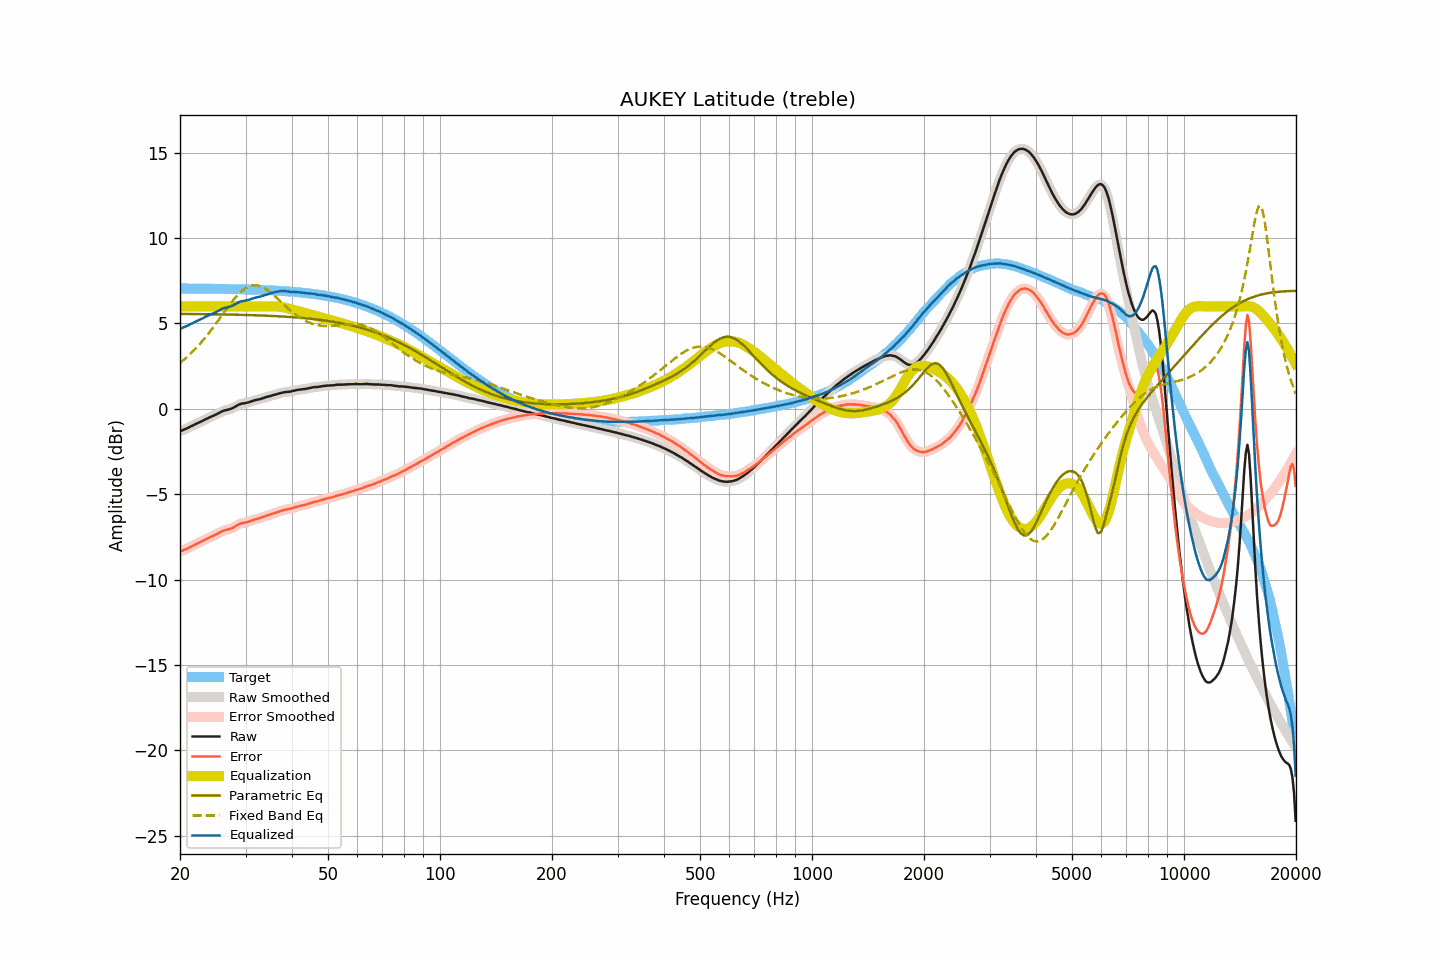

Values plotted in this chart, from the file beside it:
frequency, raw, smoothed, error, error_smoothed, equalization, parametric_eq, fixed_band_eq, equalized_raw, equalized_smoothed, target
20.00, -1.31, -1.31, -8.35, -8.36, 6.00, 5.56, 2.69, 4.69, 4.69, 7.05
20.20, -1.28, -1.27, -8.32, -8.32, 6.00, 5.56, 2.77, 4.72, 4.73, 7.05
20.40, -1.24, -1.24, -8.28, -8.28, 6.00, 5.56, 2.84, 4.76, 4.76, 7.05
20.61, -1.20, -1.20, -8.24, -8.24, 6.00, 5.56, 2.93, 4.80, 4.80, 7.05
20.81, -1.16, -1.16, -8.20, -8.20, 6.00, 5.56, 3.01, 4.84, 4.84, 7.05
21.02, -1.12, -1.11, -8.16, -8.16, 6.00, 5.56, 3.09, 4.88, 4.89, 7.05
21.23, -1.07, -1.07, -8.11, -8.11, 6.00, 5.55, 3.18, 4.93, 4.93, 7.05
21.44, -1.02, -1.02, -8.06, -8.06, 6.00, 5.55, 3.27, 4.98, 4.98, 7.04
21.66, -0.98, -0.97, -8.02, -8.01, 6.00, 5.55, 3.37, 5.02, 5.03, 7.04
21.87, -0.92, -0.92, -7.97, -7.97, 6.00, 5.55, 3.46, 5.08, 5.08, 7.04
22.09, -0.88, -0.88, -7.92, -7.92, 6.00, 5.55, 3.56, 5.12, 5.12, 7.04
22.31, -0.83, -0.83, -7.88, -7.88, 6.00, 5.55, 3.66, 5.17, 5.17, 7.04
22.54, -0.80, -0.79, -7.84, -7.83, 6.00, 5.55, 3.77, 5.20, 5.21, 7.04
22.76, -0.75, -0.75, -7.78, -7.79, 6.00, 5.55, 3.87, 5.25, 5.25, 7.04
22.99, -0.71, -0.70, -7.74, -7.74, 6.00, 5.55, 3.98, 5.29, 5.30, 7.04
23.22, -0.66, -0.66, -7.69, -7.69, 6.00, 5.55, 4.10, 5.34, 5.34, 7.04
23.45, -0.61, -0.61, -7.64, -7.65, 6.00, 5.54, 4.21, 5.39, 5.39, 7.04
23.69, -0.57, -0.56, -7.60, -7.60, 6.00, 5.54, 4.33, 5.43, 5.44, 7.04
23.92, -0.52, -0.52, -7.55, -7.55, 6.00, 5.54, 4.45, 5.48, 5.48, 7.03
24.16, -0.48, -0.48, -7.51, -7.51, 6.00, 5.54, 4.57, 5.52, 5.52, 7.03
24.40, -0.43, -0.43, -7.47, -7.47, 6.00, 5.54, 4.69, 5.57, 5.57, 7.03
24.65, -0.40, -0.39, -7.43, -7.42, 6.00, 5.54, 4.82, 5.60, 5.61, 7.03
24.89, -0.34, -0.35, -7.37, -7.38, 6.00, 5.54, 4.94, 5.66, 5.65, 7.03
25.14, -0.30, -0.30, -7.33, -7.33, 6.00, 5.53, 5.07, 5.70, 5.70, 7.03
25.39, -0.25, -0.25, -7.28, -7.28, 6.00, 5.53, 5.20, 5.75, 5.75, 7.03
25.65, -0.21, -0.20, -7.23, -7.23, 6.00, 5.53, 5.33, 5.79, 5.80, 7.03
25.91, -0.16, -0.16, -7.18, -7.18, 6.00, 5.53, 5.46, 5.84, 5.84, 7.02
26.16, -0.12, -0.12, -7.14, -7.14, 6.00, 5.53, 5.59, 5.88, 5.88, 7.02
26.43, -0.09, -0.09, -7.11, -7.11, 6.00, 5.53, 5.72, 5.91, 5.91, 7.02
26.69, -0.07, -0.06, -7.08, -7.08, 6.00, 5.52, 5.85, 5.93, 5.94, 7.02
26.96, -0.05, -0.04, -7.06, -7.06, 6.00, 5.52, 5.98, 5.95, 5.96, 7.02
27.23, -0.02, -0.02, -7.03, -7.03, 6.00, 5.52, 6.11, 5.98, 5.98, 7.02
27.50, 0.01, 0.02, -7.00, -7.00, 6.00, 5.52, 6.23, 6.01, 6.02, 7.01
27.77, 0.06, 0.06, -6.96, -6.95, 6.00, 5.52, 6.35, 6.06, 6.06, 7.01
28.05, 0.10, 0.11, -6.90, -6.90, 6.00, 5.51, 6.46, 6.10, 6.11, 7.01
28.33, 0.16, 0.16, -6.84, -6.85, 6.00, 5.51, 6.57, 6.16, 6.16, 7.01
28.62, 0.21, 0.22, -6.79, -6.79, 6.00, 5.51, 6.68, 6.21, 6.22, 7.01
28.90, 0.26, 0.26, -6.74, -6.74, 6.00, 5.51, 6.77, 6.26, 6.26, 7.00
29.19, 0.29, 0.29, -6.71, -6.71, 6.00, 5.50, 6.86, 6.29, 6.29, 7.00
29.48, 0.31, 0.31, -6.68, -6.68, 6.00, 5.50, 6.94, 6.31, 6.31, 7.00
29.78, 0.32, 0.33, -6.67, -6.67, 6.00, 5.50, 7.02, 6.32, 6.33, 7.00
30.08, 0.34, 0.34, -6.65, -6.65, 6.00, 5.50, 7.08, 6.34, 6.34, 6.99
30.38, 0.36, 0.36, -6.63, -6.63, 6.00, 5.49, 7.14, 6.36, 6.36, 6.99
30.68, 0.38, 0.39, -6.60, -6.60, 6.00, 5.49, 7.18, 6.38, 6.39, 6.99
30.99, 0.42, 0.42, -6.56, -6.56, 6.00, 5.49, 7.21, 6.42, 6.42, 6.98
31.30, 0.45, 0.45, -6.53, -6.53, 6.00, 5.49, 7.23, 6.45, 6.45, 6.98
31.61, 0.48, 0.49, -6.49, -6.49, 6.00, 5.48, 7.24, 6.48, 6.49, 6.98
31.93, 0.51, 0.51, -6.46, -6.46, 6.00, 5.48, 7.24, 6.51, 6.51, 6.98
32.24, 0.53, 0.53, -6.44, -6.44, 6.00, 5.48, 7.23, 6.53, 6.53, 6.97
32.57, 0.55, 0.55, -6.41, -6.41, 6.00, 5.47, 7.21, 6.55, 6.55, 6.97
32.89, 0.57, 0.58, -6.39, -6.39, 6.00, 5.47, 7.18, 6.57, 6.58, 6.96
33.22, 0.60, 0.61, -6.36, -6.36, 6.00, 5.47, 7.14, 6.60, 6.61, 6.96
33.55, 0.63, 0.64, -6.32, -6.32, 6.00, 5.46, 7.09, 6.63, 6.64, 6.96
33.89, 0.67, 0.67, -6.28, -6.28, 6.00, 5.46, 7.04, 6.67, 6.67, 6.95
34.23, 0.69, 0.70, -6.25, -6.25, 6.00, 5.45, 6.98, 6.69, 6.70, 6.95
34.57, 0.72, 0.72, -6.22, -6.22, 6.00, 5.45, 6.91, 6.72, 6.72, 6.94
34.92, 0.74, 0.75, -6.20, -6.19, 6.00, 5.45, 6.84, 6.75, 6.75, 6.94
35.27, 0.77, 0.77, -6.16, -6.16, 6.00, 5.44, 6.76, 6.78, 6.78, 6.93
35.62, 0.80, 0.80, -6.13, -6.13, 6.01, 5.44, 6.68, 6.81, 6.81, 6.93
35.97, 0.82, 0.83, -6.10, -6.10, 6.00, 5.43, 6.59, 6.83, 6.83, 6.92
... 635 more rows
